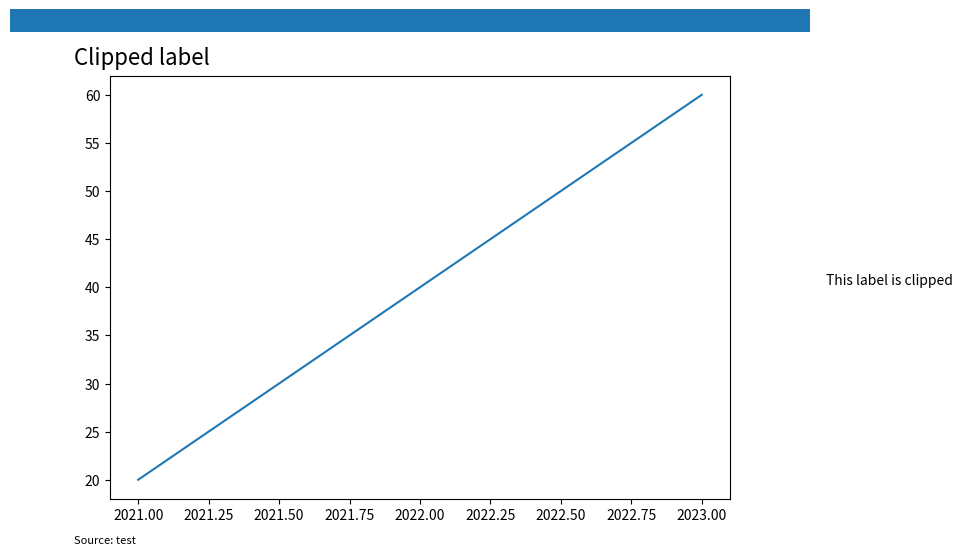

This chart was generated by the following Python code:
import matplotlib.patches as mpatches
import matplotlib.pyplot as plt

fig, ax = plt.subplots(figsize=(8, 5.5))
ax.plot([2021, 2022, 2023], [20, 40, 60])
fig.patches.append(mpatches.Rectangle((0, 0.96), 1, 0.04, transform=fig.transFigure))
fig.text(0.08, 0.90, "Clipped label", fontsize=16)
fig.text(1.02, 0.50, "This label is clipped", fontsize=10)
fig.text(0.08, 0.03, "Source: test", fontsize=8)
